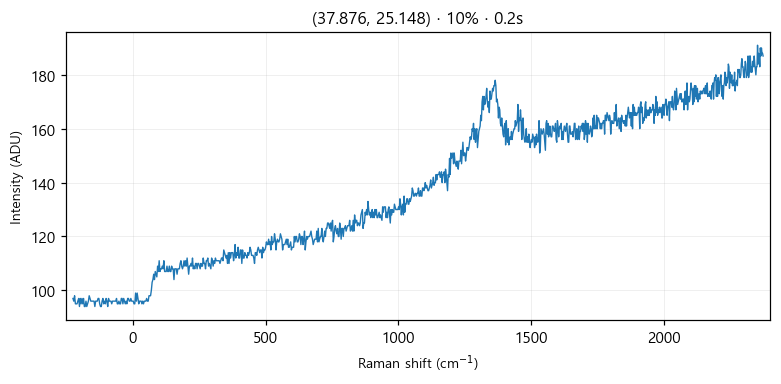

The table this chart was drawn from, first rows:
# laser_power_pct, 10
# exposure_time, 0.2
# laser_nm, 532
# mode, single
pixel_index, raman_shift_cm-1, wavelength_nm, intensity
0, -225.3, 525.7, 97.0
1, -222.2, 525.8, 96.0
2, -219.2, 525.9, 98.0
3, -216.1, 526, 95.0
4, -213, 526.1, 95.0
5, -210, 526.1, 95.0
6, -206.9, 526.2, 96.0
7, -203.8, 526.3, 97.0
8, -200.8, 526.4, 94.0
9, -197.7, 526.5, 97.0
10, -194.7, 526.6, 95.0
11, -191.6, 526.7, 97.0
12, -188.6, 526.7, 95.0
13, -185.5, 526.8, 97.0
14, -182.4, 526.9, 94.0
15, -179.4, 527, 94.0
16, -176.3, 527.1, 96.0
17, -173.3, 527.2, 94.0
18, -170.2, 527.2, 95.0
19, -167.2, 527.3, 96.0
20, -164.2, 527.4, 98.0
21, -161.1, 527.5, 97.0
22, -158.1, 527.6, 96.0
23, -155, 527.7, 96.0
24, -152, 527.8, 96.0
25, -148.9, 527.8, 96.0
26, -145.9, 527.9, 96.0
27, -142.9, 528, 94.0
28, -139.8, 528.1, 96.0
29, -136.8, 528.2, 96.0
30, -133.8, 528.3, 96.0
31, -130.7, 528.3, 97.0
32, -127.7, 528.4, 97.0
33, -124.7, 528.5, 95.0
34, -121.6, 528.6, 94.0
35, -118.6, 528.7, 94.0
36, -115.6, 528.8, 96.0
37, -112.6, 528.9, 97.0
38, -109.5, 528.9, 95.0
39, -106.5, 529, 96.0
40, -103.5, 529.1, 95.0
41, -100.5, 529.2, 97.0
42, -97.44, 529.3, 96.0
43, -94.42, 529.4, 94.0
44, -91.41, 529.4, 97.0
45, -88.39, 529.5, 96.0
46, -85.38, 529.6, 96.0
47, -82.36, 529.7, 96.0
48, -79.35, 529.8, 95.0
49, -76.34, 529.9, 96.0
50, -73.33, 530, 96.0
51, -70.32, 530, 96.0
52, -67.31, 530.1, 96.0
53, -64.3, 530.2, 96.0
54, -61.3, 530.3, 97.0
55, -58.29, 530.4, 95.0
... 968 more rows
